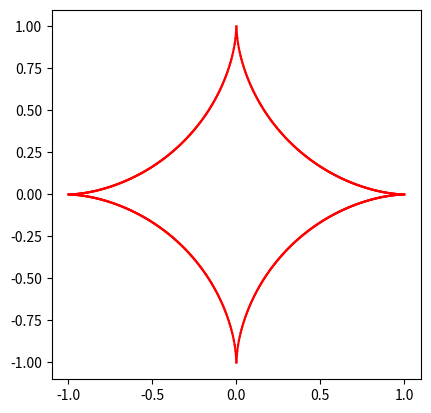

Write Python code to recreate this figure.
import numpy as np
import matplotlib.pyplot as plt


def plt_polygon(vertices):
    fig, ax = plt.subplots()
    for i in range(len(vertices)):
        plt.plot([vertices[i, 0], vertices[(i + 1) % len(vertices), 0]],\
                [vertices[i, 1], vertices[(i + 1) % len(vertices), 1]], 'r-')  
    ax.set_aspect('equal')
    plt.show()


def rotate_vector(vector, rot_angle):
    rot_mat = np.array([[np.cos(rot_angle), -np.sin(rot_angle)],\
                        [np.sin(rot_angle), np.cos(rot_angle)]])
    return np.matmul(rot_mat, vector)


def vertices_from_function(func, input_values=np.linspace(-1,1)):
    vertices = [func(val) for val in input_values]
    return np.array(vertices)


def n_gon(n):
    def func(phi):
        return [np.cos(phi), np.sin(phi)]
    phi = np.linspace(0, 2 * np.pi, n, endpoint=False)
    return vertices_from_function(func, phi)


def star(spikiness=2.5, num_spikes=5):
    rot_angle = np.pi / num_spikes
    inner_polygon = n_gon(num_spikes)
    outer_polygon = spikiness * inner_polygon
    inner_polygon = np.array([rotate_vector(v, rot_angle)\
                              for v in inner_polygon])
    vertices = np.zeros((2 * num_spikes, 2))
    for i in range(num_spikes):
        vertices[2 * i] = outer_polygon[i]
        vertices[2 * i + 1] = inner_polygon[i]
    return vertices


def squircle(exponent=4):
    def func(x):
        return [x, (1 - abs(x)**exponent)**(1 / exponent)]
    x_values = np.linspace(-1, 0, 200)
    upper_left = vertices_from_function(func, x_values)
    upper_right = upper_left.copy()
    upper_right[:,0] *= -1
    upper_half = np.append(upper_left, upper_right[::-1], axis=0)
    lower_half = upper_half.copy()[::-1]
    lower_half[:,1] *= -1
    return np.append(upper_half, lower_half, axis=0)


if __name__ == '__main__':
    plt_polygon(squircle(0.6))
    